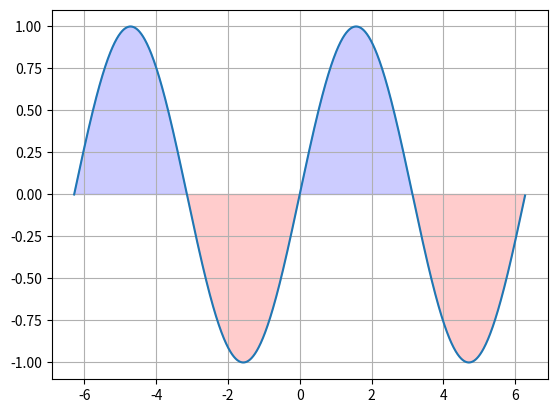

Reproduce this figure in Python.
import matplotlib.pyplot as plt
import numpy as np

np.random.seed(1)
# x = np.arange(0, 10, 2)
# _sin = np.sin(x)
# _cos = np.cos(x)

# '-'  неприрывная линия
# '--' Штриховая
# '-.' Штрихпунтированя
# ':'  Пунтированя
# plot

# lines = plt.plot(x, _sin, x, _cos)
# plt.setp(lines[0], color='r', marker='o', linestyle='--', markerfacecolor='w')
# plt.setp(lines[1], color='g', marker='H', linestyle=':', markerfacecolor='w')
# plt.show()

x = np.arange(-2*np.pi, 2*np.pi, 0.01)
y = np.sin(x)
plt.plot(x, y)
plt.fill_between(x, y, where=(y > 0), color='b', alpha=0.2)
plt.fill_between(x, y, where=(y < 0), color='r', alpha=0.2)

plt.grid()
plt.show()

